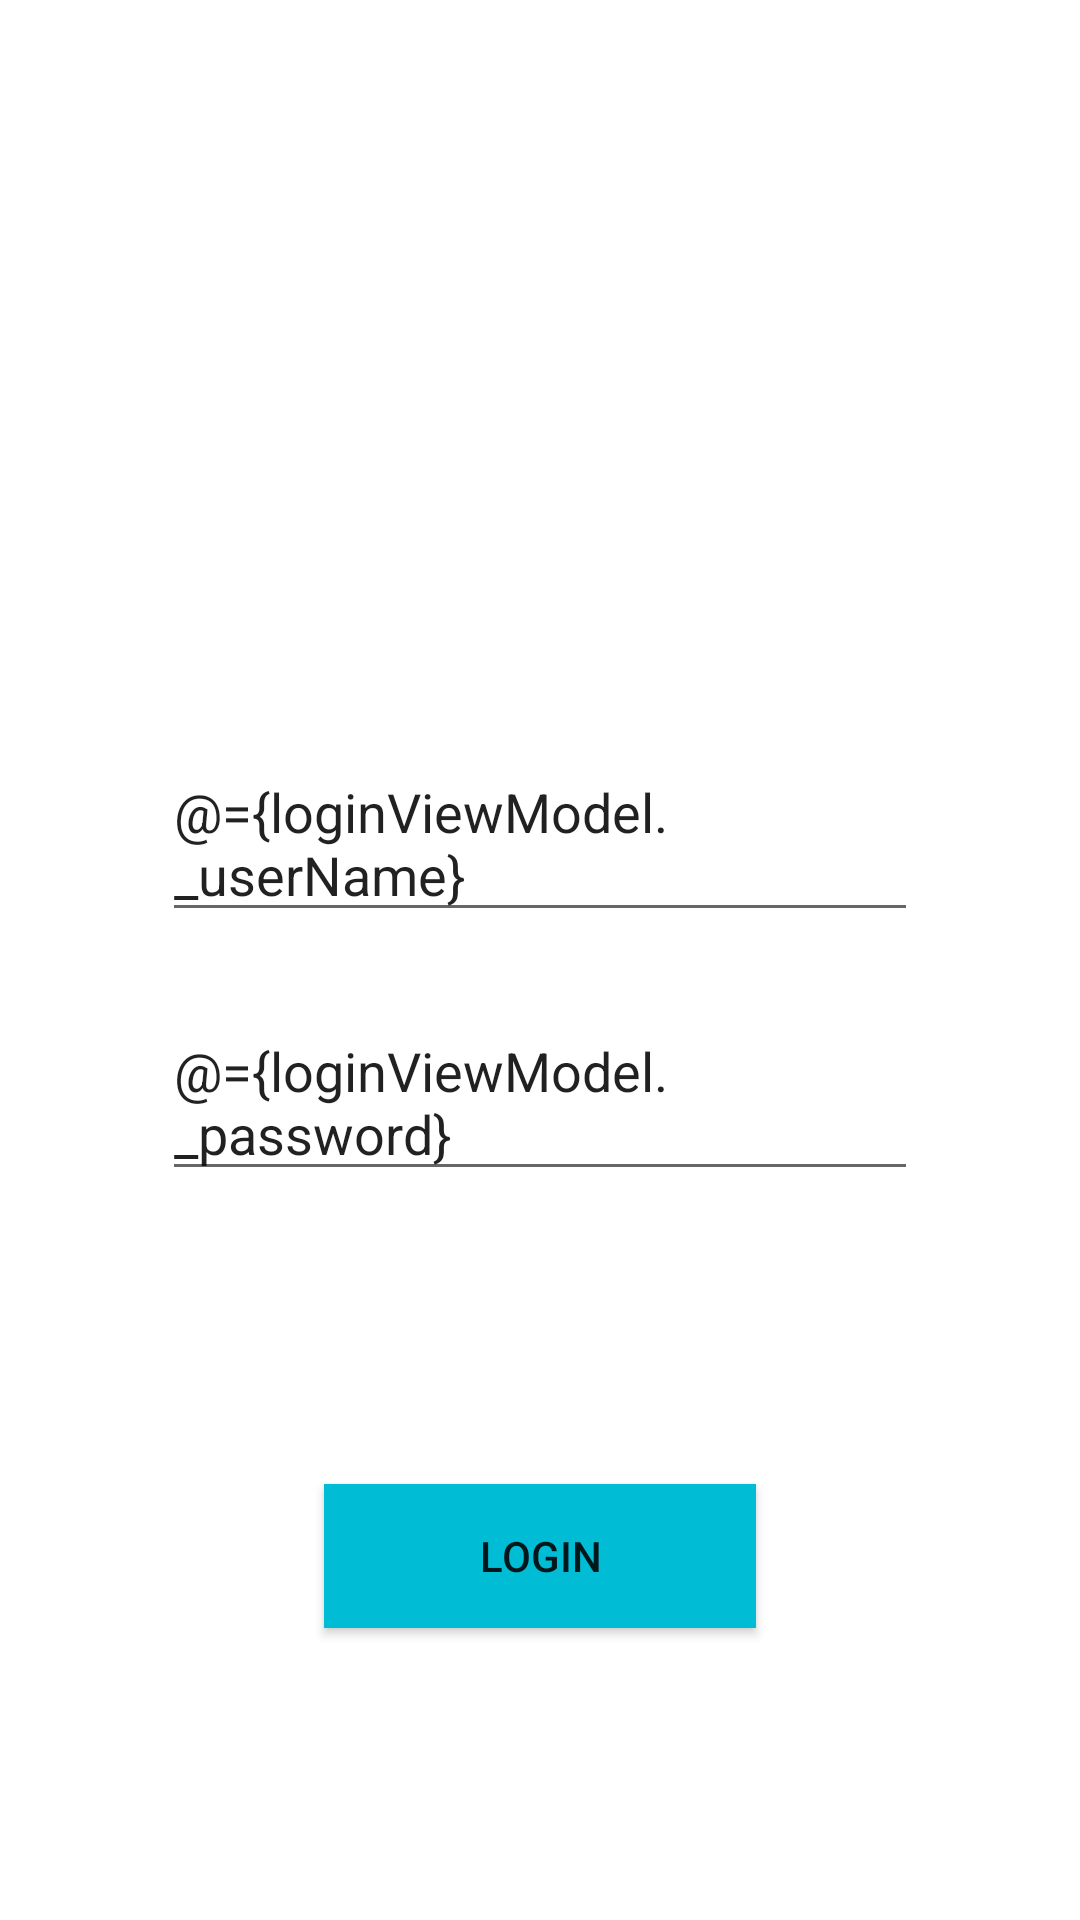

The Android layout XML behind this screen, and the referenced resources:
<!-- AndroidManifest.xml: application theme Theme.MVVMExampleApplication -->
<!-- res/layout/activity_login.xml -->
<?xml version="1.0" encoding="utf-8"?>
<layout
    xmlns:android="http://schemas.android.com/apk/res/android"
    xmlns:app="http://schemas.android.com/apk/res-auto"
    xmlns:tools="http://schemas.android.com/tools">
    <data>
        <variable
            name="loginViewModel"
            type="com.cals.mvvmexampleapplication.mvvm.viewmodel.LoginViewModel" />
    </data>

    <androidx.constraintlayout.widget.ConstraintLayout
        android:layout_width="match_parent"
        android:layout_height="match_parent"
        android:background="@drawable/background"
        tools:context=".mvvm.LoginActivity">

        <EditText
            android:id="@+id/et_user_name"
            android:layout_width="0dp"
            android:layout_height="wrap_content"
            android:text="@={loginViewModel._userName}"
            android:hint="username"
            app:layout_constraintBottom_toBottomOf="parent"
            app:layout_constraintEnd_toEndOf="parent"
            app:layout_constraintHorizontal_bias="0.501"
            app:layout_constraintStart_toStartOf="parent"
            app:layout_constraintTop_toTopOf="parent"
            app:layout_constraintVertical_bias="0.43"
            app:layout_constraintWidth_percent=".7">
        </EditText>

        <EditText
            android:id="@+id/et_password"
            android:layout_width="0dp"
            android:layout_height="wrap_content"
            android:layout_marginTop="24dp"
            android:hint="password"
            android:text="@={loginViewModel._password}"
            app:layout_constraintEnd_toEndOf="@+id/et_user_name"
            app:layout_constraintStart_toStartOf="@+id/et_user_name"
            app:layout_constraintTop_toBottomOf="@+id/et_user_name">
        </EditText>

        <Button
            android:id="@+id/button"
            android:layout_width="0dp"
            android:layout_height="wrap_content"
            android:background="#00BCD4"
            android:onClick="@{()-> loginViewModel.onLoginClicked()}"
            android:text="Login"
            app:layout_constraintBottom_toBottomOf="parent"
            app:layout_constraintEnd_toEndOf="parent"
            app:layout_constraintStart_toStartOf="parent"
            app:layout_constraintTop_toBottomOf="@+id/et_password"
            app:layout_constraintWidth_percent=".4" />

    </androidx.constraintlayout.widget.ConstraintLayout>

</layout>
<!-- resources referenced by this layout -->
<resources>
  <style name="Theme.MVVMExampleApplication" parent="Theme.MaterialComponents.DayNight.DarkActionBar">
          
          <item name="colorPrimary">@color/purple_500</item>
          <item name="colorPrimaryVariant">@color/purple_700</item>
          <item name="colorOnPrimary">@color/white</item>
          
          <item name="colorSecondary">@color/teal_200</item>
          <item name="colorSecondaryVariant">@color/teal_700</item>
          <item name="colorOnSecondary">@color/black</item>
          
          <item name="android:statusBarColor" tools:targetApi="l">?attr/colorPrimaryVariant</item>
          
      </style>
  <!-- not gathered from this repository: default colours our renderer supplied (Android Studio template values) -->
  <color name="purple_500">#FF6200EE</color>
  <color name="purple_700">#FF3700B3</color>
  <color name="teal_200">#FF03DAC5</color>
  <color name="teal_700">#FF018786</color>
  <color name="black">#FF000000</color>
  <color name="white">#FFFFFFFF</color>
</resources>
